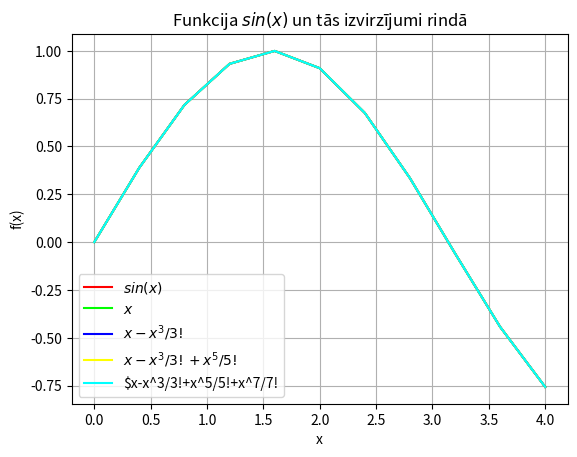

Python code for this plot:
print (vars())

import sys
sys.path.append('/usr/local/anaconda3/lib/python3.6/site-packages')
#print (vars())

from numpy import  sin, linspace
#print (vars())


x = linspace(0, 4, 11) 
y = sin(x)
y1 = x
#y2 = x-(x*x*x)/(1*2*3)
y2 = y1 - (x*x*x)/(1*2*3)
#y3= x - (x*x*x)/(1*2*3) + x*x*x*x*x*x/(1*2*3*4*5)
y3 = y2 + x**5/(1*2*3*4*5)
#y4=  x - (x*x*x)/(1*2*3) + x*x*x*x*x*x/(1*2*3*4*5)- x*x*x*x*x*x*x*x/(1*2*3*4*5*6*7)
y4 = y3 - x**7//(1*2*3*4*5*6*7)
#print (vars())





from matplotlib import pyplot as plt
plt.grid()
plt.xlabel('x')
plt.ylabel('f(x)')
plt.title('Funkcija $sin(x)$ un tās izvirzījumi rindā')
plt.plot(x, y, color='#FF0000')
plt.plot(x, y, color='#00FF00')
plt.plot(x, y, color='#0000FF')
plt.plot(x, y, color='#FFFF00')
plt.plot(x, y, color='#00FFFF')
plt.legend(['$sin(x)$', '$x$', '$x-x^3/3!$', '$x-x^3/3!+x^5/5!$', '$x-x^3/3!+x^5/5!+x^7/7!'])
plt.show()



